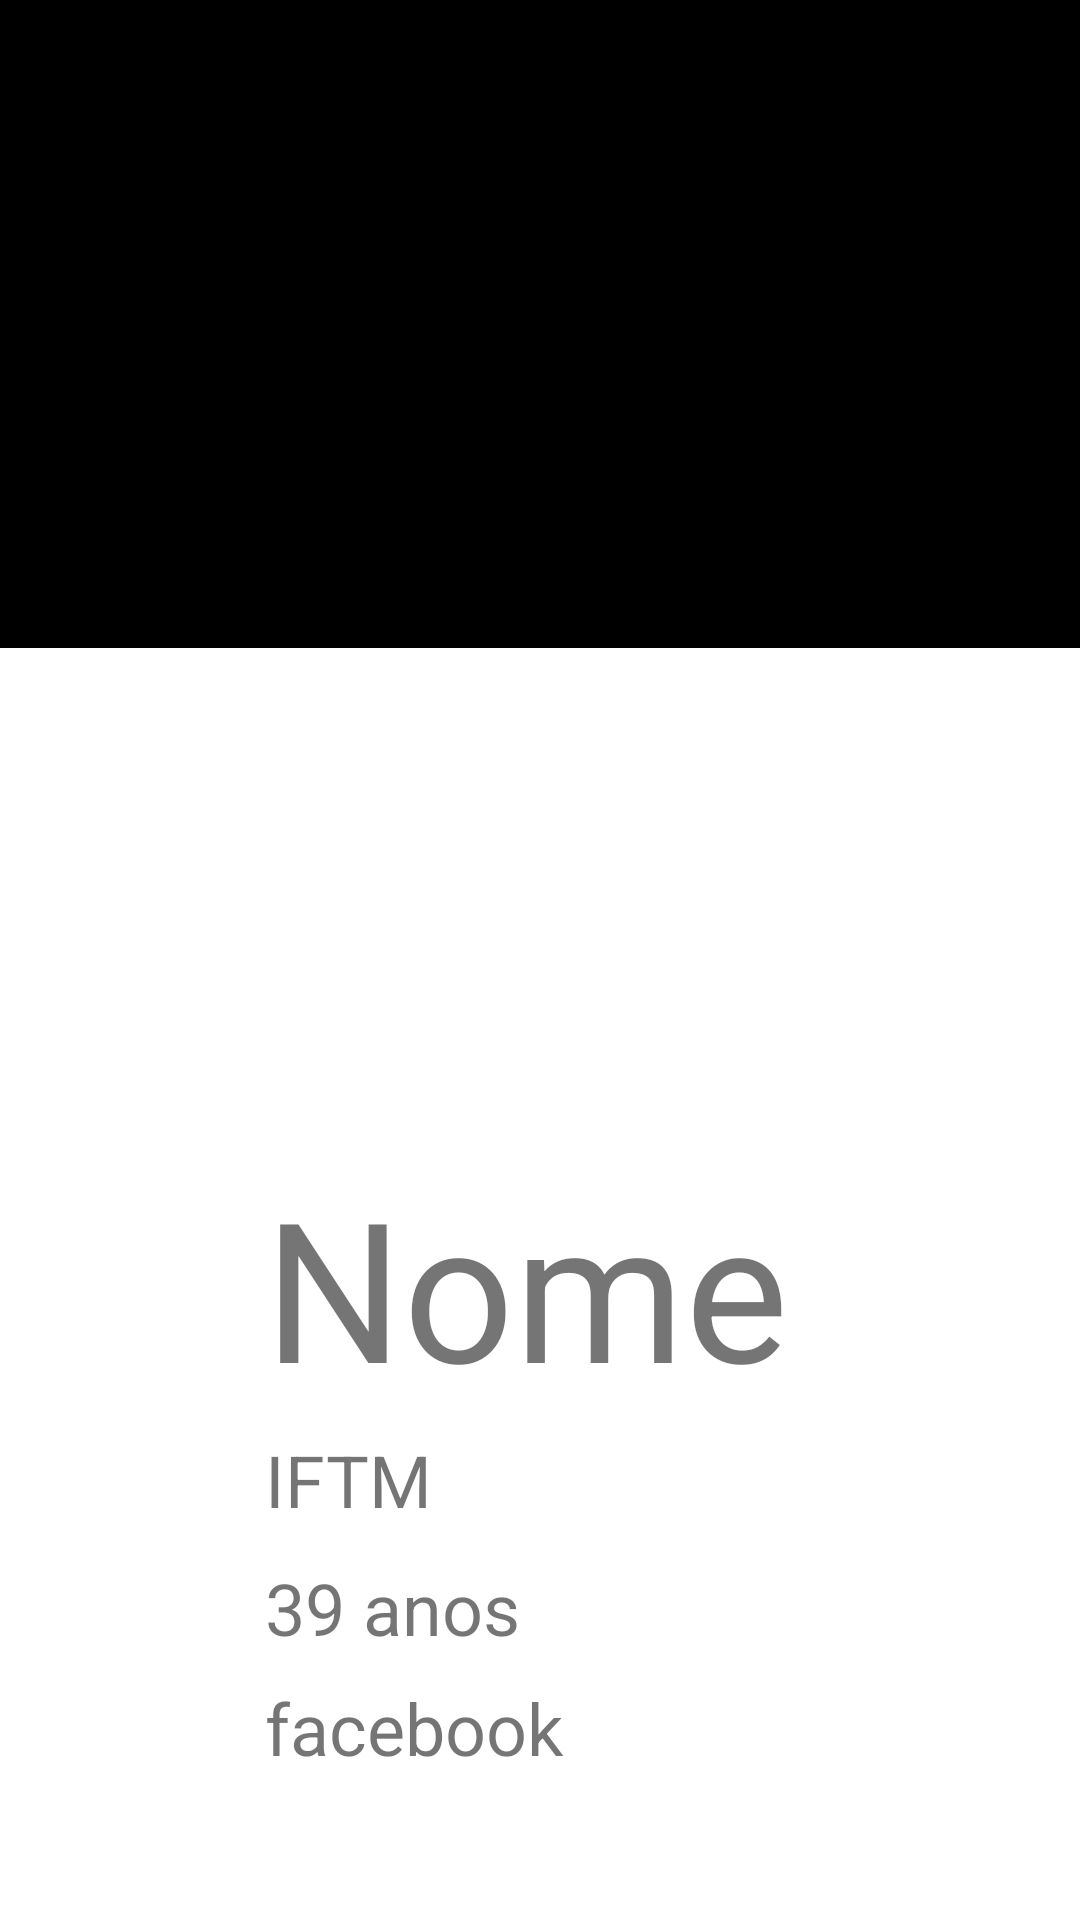

This screen was rendered from an Android layout file. Write that file and the resources it references.
<!-- AndroidManifest.xml: application theme AppTheme -->
<!-- res/layout/activity_nav_user.xml -->
<?xml version="1.0" encoding="utf-8"?>
<android.support.v4.widget.DrawerLayout
    xmlns:android="http://schemas.android.com/apk/res/android"
    xmlns:app="http://schemas.android.com/apk/res-auto"
    xmlns:tools="http://schemas.android.com/tools"
    android:id="@+id/drawer_layout"
    android:layout_width="match_parent"
    android:layout_height="match_parent"
    android:fitsSystemWindows="true"
    tools:openDrawer="start">

    <include layout="@layout/activity_user"/>

    <android.support.design.widget.NavigationView
        android:id="@+id/nav_view"
        android:layout_width="wrap_content"
        android:layout_height="match_parent"
        android:layout_gravity="start"
        android:fitsSystemWindows="true"
        app:menu="@menu/activity_main_drawer" />

</android.support.v4.widget.DrawerLayout>
<!-- res/layout/activity_user.xml (included above) -->
<?xml version="1.0" encoding="utf-8"?>
<android.support.constraint.ConstraintLayout
    xmlns:android="http://schemas.android.com/apk/res/android"
    xmlns:app="http://schemas.android.com/apk/res-auto"
    xmlns:tools="http://schemas.android.com/tools"
    android:layout_width="match_parent"
    android:layout_height="match_parent">

    <ImageView
        android:id="@+id/iv_foto_user"
        android:layout_width="match_parent"
        android:layout_height="216dp"
        android:background="@color/colorDark"
        app:layout_constraintEnd_toEndOf="parent"
        app:layout_constraintTop_toTopOf="parent"
        app:layout_constraintVertical_bias="0.019" />

    <TextView
        android:id="@+id/tv_nome_user"
        android:layout_width="wrap_content"
        android:layout_height="wrap_content"
        android:layout_marginStart="8dp"
        android:layout_marginEnd="8dp"
        android:layout_marginBottom="168dp"
        android:text="Nome"
        android:textSize="65sp"
        app:layout_constraintBottom_toBottomOf="parent"
        app:layout_constraintEnd_toEndOf="parent"
        app:layout_constraintHorizontal_bias="0.473"
        app:layout_constraintStart_toStartOf="parent" />

    <TextView
        android:id="@+id/tv_fb_user"
        android:layout_width="175dp"
        android:layout_height="0dp"
        android:layout_marginStart="8dp"
        android:layout_marginEnd="8dp"
        android:layout_marginBottom="48dp"
        android:text="facebook"
        android:textSize="24sp"
        app:layout_constraintBottom_toBottomOf="parent"
        app:layout_constraintEnd_toEndOf="parent"
        app:layout_constraintHorizontal_bias="0.476"
        app:layout_constraintStart_toStartOf="parent" />

    <TextView
        android:id="@+id/tv_idade_user"
        android:layout_width="175dp"
        android:layout_height="wrap_content"
        android:layout_marginStart="8dp"
        android:layout_marginEnd="8dp"
        android:layout_marginBottom="88dp"
        android:text="39 anos"
        android:textSize="24sp"
        app:layout_constraintBottom_toBottomOf="parent"
        app:layout_constraintEnd_toEndOf="parent"
        app:layout_constraintHorizontal_bias="0.476"
        app:layout_constraintStart_toStartOf="parent" />

    <TextView
        android:id="@+id/tv_faculdade_user"
        android:layout_width="177dp"
        android:layout_height="35dp"
        android:layout_marginStart="8dp"
        android:layout_marginEnd="8dp"
        android:layout_marginBottom="128dp"
        android:text="IFTM"
        android:textSize="24sp"
        app:layout_constraintBottom_toBottomOf="parent"
        app:layout_constraintEnd_toEndOf="parent"
        app:layout_constraintHorizontal_bias="0.481"
        app:layout_constraintStart_toStartOf="parent" />
</android.support.constraint.ConstraintLayout>
<!-- resources referenced by this layout -->
<resources>
  <color name="colorDark">#000000</color>
</resources>
